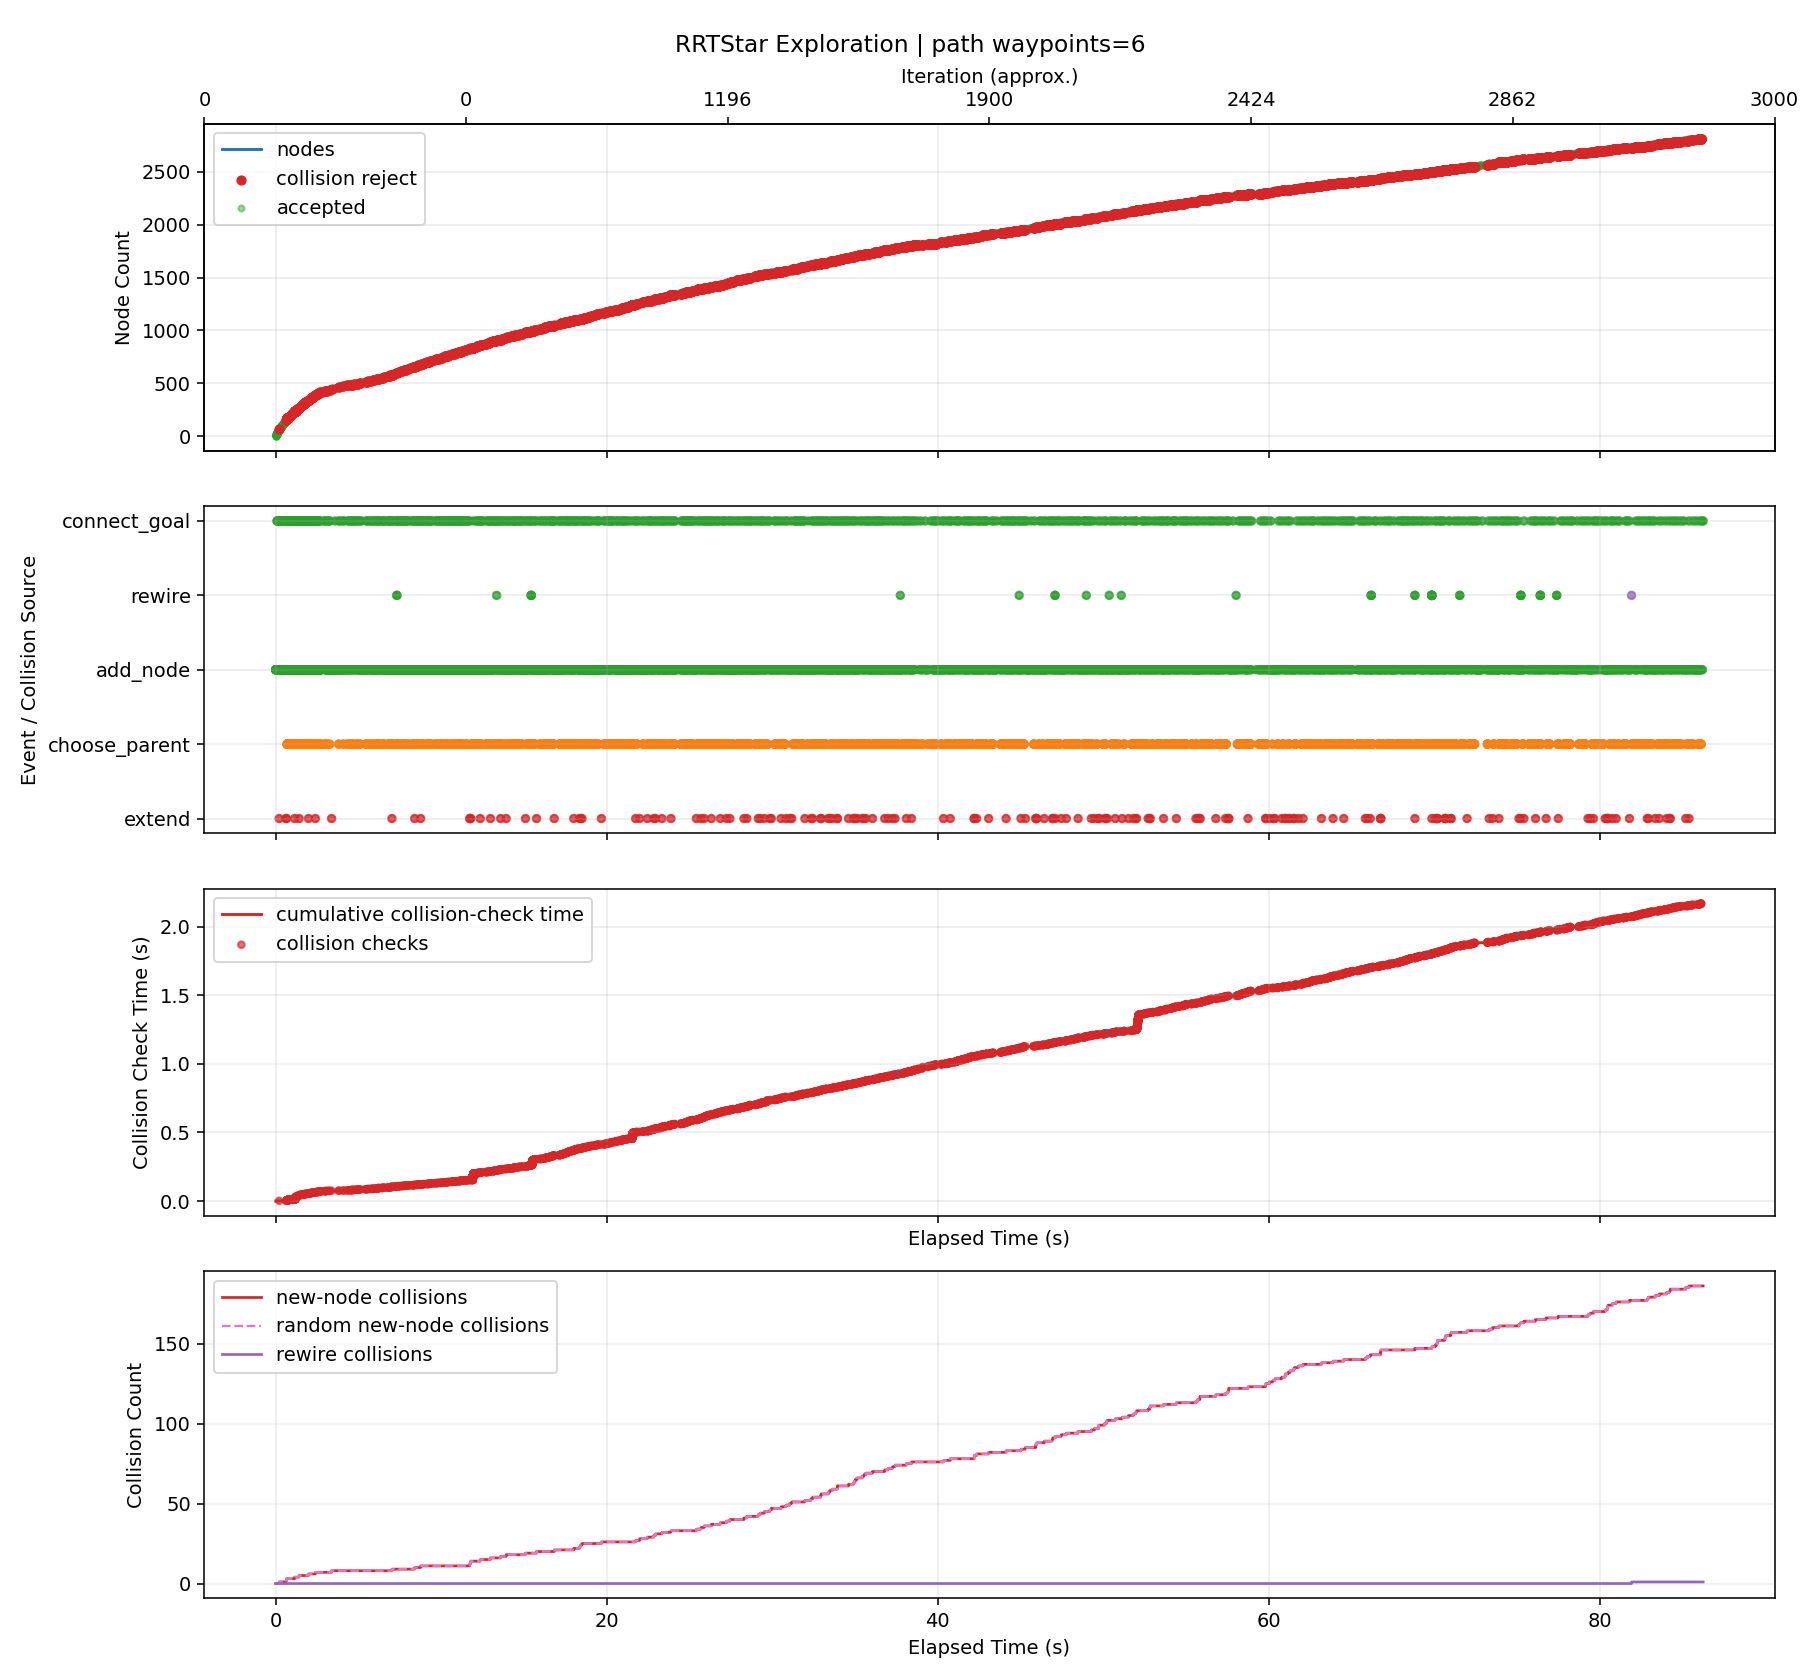

The table this chart was drawn from, first rows:
iteration, phase, sample_type, nearest_idx, node_count, elapsed_s, phase_elapsed_s, collision_check_elapsed_s, new_node_collision_count, random_new_node_collision_count, rewire_collision_count, accepted, collision, collision_pairs, collision_q, collision_alpha, reason, cost, from_q, to_q, sample_q
0, add_node, goal_bias, 0, 2, 0.000242, , , 0, 0, 0, True, False, , , , best_parent=0, 0.08, [0.0, 0.0, 0.0, 0.0, 0.0, 0.0, 0.0, 0.0], [0.44207, -0.085408, -0.183516, 0.085982…, [5.160464, -0.997004, -2.142258, 1.00369…
1, add_node, random, 1, 3, 0.001311, , , 0, 0, 0, True, False, , , , best_parent=0, 0.14, [0.0, 0.0, 0.0, 0.0, 0.0, 0.0, 0.0, 0.0], [0.778791, -0.176221, -0.143493, 0.13184…, [3.526956, -0.917398, 0.183159, 0.506163…
2, add_node, random, 0, 4, 0.001926, , , 0, 0, 0, True, False, , , , best_parent=0, 0.08, [0.0, 0.0, 0.0, 0.0, 0.0, 0.0, 0.0, 0.0], [0.249009, 0.036821, 0.272708, 0.013711,…, [2.629454, 0.388822, 2.879706, 0.144787,…
3, add_node, random, 3, 5, 0.002829, , , 0, 0, 0, True, False, , , , best_parent=0, 0.1413, [0.0, 0.0, 0.0, 0.0, 0.0, 0.0, 0.0, 0.0], [0.278106, 0.034787, 0.405567, -0.183514…, [0.553256, 0.015549, 1.661947, -2.048572…
4, add_node, random, 2, 6, 0.004063, , , 0, 0, 0, True, False, , , , best_parent=0, 0.191, [0.0, 0.0, 0.0, 0.0, 0.0, 0.0, 0.0, 0.0], [1.026591, -0.225657, 0.039633, -0.06064…, [4.282407, -0.875177, 2.445684, -2.58973…
5, add_node, random, 5, 7, 0.005611, , , 0, 0, 0, True, False, , , , best_parent=0, 0.2115, [0.0, 0.0, 0.0, 0.0, 0.0, 0.0, 0.0, 0.0], [0.959217, -0.260288, 0.176742, -0.19396…, [0.46213, -0.515794, 1.188323, -1.17759,…
6, add_node, random, 4, 8, 0.007601, , , 0, 0, 0, True, False, , , , best_parent=0, 0.2048, [0.0, 0.0, 0.0, 0.0, 0.0, 0.0, 0.0, 0.0], [0.288185, 0.014272, 0.746125, -0.349493…, [0.34981, -0.111152, 2.82824, -1.364262,…
7, add_node, random, 4, 9, 0.009583, , , 0, 0, 0, True, False, , , , best_parent=0, 0.1672, [0.0, 0.0, 0.0, 0.0, 0.0, 0.0, 0.0, 0.0], [0.378602, 0.147602, 0.448178, -0.104, 0…, [1.130954, 0.992179, 0.76718, 0.491275, …
8, add_node, random, 7, 10, 0.01257, , , 0, 0, 0, True, False, , , , best_parent=0, 0.2582, [0.0, 0.0, 0.0, 0.0, 0.0, 0.0, 0.0, 0.0], [0.399837, -0.029119, 0.994172, -0.54086…, [1.351092, -0.398802, 3.107492, -2.17132…
9, add_node, goal_bias, 2, 11, 0.01525, , , 0, 0, 0, True, False, , , , best_parent=0, 0.2113, [0.0, 0.0, 0.0, 0.0, 0.0, 0.0, 0.0, 0.0], [1.209348, -0.256874, -0.339898, 0.21751…, [5.160464, -0.997004, -2.142258, 1.00369…
10, add_node, random, 10, 12, 0.01813, , , 0, 0, 0, True, False, , , , best_parent=0, 0.2572, [0.0, 0.0, 0.0, 0.0, 0.0, 0.0, 0.0, 0.0], [1.515783, -0.279932, -0.457227, 0.0441,…, [4.75752, -0.523858, -1.698441, -1.79045…
11, add_node, goal_bias, 11, 13, 0.02048, , , 0, 0, 0, True, False, , , , best_parent=0, 0.3346, [0.0, 0.0, 0.0, 0.0, 0.0, 0.0, 0.0, 0.0], [1.941709, -0.363731, -0.654144, 0.15624…, [5.160464, -0.997004, -2.142258, 1.00369…
12, add_node, random, 12, 14, 0.02265, , , 0, 0, 0, True, False, , , , best_parent=1, 0.4005, [0.44207, -0.085408, -0.183516, 0.085982…, [2.303606, -0.397093, -0.769767, 0.02773…, [5.802211, -0.719623, -1.887542, -1.2146…
13, add_node, random, 11, 15, 0.02584, , , 0, 0, 0, True, False, , , , best_parent=0, 0.2753, [0.0, 0.0, 0.0, 0.0, 0.0, 0.0, 0.0, 0.0], [1.742644, -0.221694, -0.400806, 0.21677…, [3.822156, 0.312144, 0.11638, 1.799629, …
14, add_node, random, 5, 16, 0.02964, , , 0, 0, 0, True, False, , , , best_parent=0, 0.2394, [0.0, 0.0, 0.0, 0.0, 0.0, 0.0, 0.0, 0.0], [1.262424, -0.231142, -0.272146, -0.0007…, [3.088506, -0.273615, -2.686286, 0.46312…
15, add_node, random, 15, 17, 0.03395, , , 0, 0, 0, True, False, , , , best_parent=0, 0.2684, [0.0, 0.0, 0.0, 0.0, 0.0, 0.0, 0.0, 0.0], [1.549523, -0.188644, 0.01293, 0.254187,…, [3.120599, 0.043917, 1.572939, 1.649199,…
16, add_node, random, 14, 18, 0.03753, , , 0, 0, 0, True, False, , , , best_parent=0, 0.3072, [0.0, 0.0, 0.0, 0.0, 0.0, 0.0, 0.0, 0.0], [2.024799, -0.130244, -0.533232, 0.25585…, [5.392704, 0.961337, -2.113921, 0.722337…
17, add_node, goal_bias, 13, 19, 0.0392, , , 0, 0, 0, True, False, , , , best_parent=11, 0.4779, [1.515783, -0.279932, -0.457227, 0.0441,…, [2.717603, -0.484028, -0.968659, 0.16916…, [5.160464, -0.997004, -2.142258, 1.00369…
18, add_node, random, 17, 20, 0.04343, , , 0, 0, 0, True, False, , , , best_parent=0, 0.3307, [0.0, 0.0, 0.0, 0.0, 0.0, 0.0, 0.0, 0.0], [2.082838, -0.092199, -0.651005, -0.0883…, [2.575394, 0.230678, -1.650501, -3.00994…
19, add_node, random, 7, 21, 0.04758, , , 0, 0, 0, True, False, , , , best_parent=0, 0.2348, [0.0, 0.0, 0.0, 0.0, 0.0, 0.0, 0.0, 0.0], [0.696144, 0.055973, 0.741635, -0.326755…, [4.956086, 0.491414, 0.694752, -0.089321…
20, add_node, goal_bias, 18, 22, 0.04978, , , 0, 0, 0, True, False, , , , best_parent=12, 0.5531, [1.941709, -0.363731, -0.654144, 0.15624…, [3.131599, -0.570963, -1.167551, 0.31059…, [5.160464, -0.997004, -2.142258, 1.00369…
21, add_node, random, 6, 23, 0.05572, , , 0, 0, 0, True, False, , , , best_parent=0, 0.2411, [0.0, 0.0, 0.0, 0.0, 0.0, 0.0, 0.0, 0.0], [0.974776, -0.229577, 0.316284, -0.36528…, [1.053759, -0.073679, 1.024643, -1.23495…
22, add_node, random, 21, 24, 0.05704, , , 0, 0, 0, True, False, , , , best_parent=12, 0.6098, [1.941709, -0.363731, -0.654144, 0.15624…, [3.499217, -0.57648, -1.058454, 0.540982…, [7.255604, -0.632849, 0.056318, 2.895148…
23, add_node, goal_bias, 23, 25, 0.05849, , , 0, 0, 0, True, False, , , , best_parent=12, 0.6802, [1.941709, -0.363731, -0.654144, 0.15624…, [3.875137, -0.671639, -1.303705, 0.64568…, [5.160464, -0.997004, -2.142258, 1.00369…
24, add_node, random, 16, 26, 0.06412, , , 0, 0, 0, True, False, , , , best_parent=0, 0.3294, [0.0, 0.0, 0.0, 0.0, 0.0, 0.0, 0.0, 0.0], [1.855854, -0.15417, 0.13872, 0.477444, …, [4.438916, 0.136519, 1.199415, 2.360011,…
25, add_node, random, 19, 27, 0.06942, , , 0, 0, 0, True, False, , , , best_parent=0, 0.3471, [0.0, 0.0, 0.0, 0.0, 0.0, 0.0, 0.0, 0.0], [2.035567, -0.04182, -0.806941, -0.28738…, [1.67407, 0.34345, -1.999446, -1.809129,…
26, add_node, random, 25, 28, 0.0742, , , 0, 0, 0, True, False, , , , best_parent=16, 0.3957, [1.549523, -0.188644, 0.01293, 0.254187,…, [2.302661, -0.239604, 0.254673, 0.335151…, [5.854443, -0.918739, 1.176409, -0.79597…
27, add_node, goal_bias, 24, 29, 0.07556, , , 0, 0, 0, True, False, , , , best_parent=21, 0.7583, [3.131599, -0.570963, -1.167551, 0.31059…, [4.251057, -0.766799, -1.548957, 0.75039…, [5.160464, -0.997004, -2.142258, 1.00369…
28, add_node, goal_bias, 28, 30, 0.07672, , , 0, 0, 0, True, False, , , , best_parent=21, 0.8345, [3.131599, -0.570963, -1.167551, 0.31059…, [4.626977, -0.861959, -1.794209, 0.85510…, [5.160464, -0.997004, -2.142258, 1.00369…
29, add_node, random, 17, 31, 0.08377, , , 0, 0, 0, True, False, , , , best_parent=0, 0.3341, [0.0, 0.0, 0.0, 0.0, 0.0, 0.0, 0.0, 0.0], [2.032244, -0.081188, -0.848637, 0.54339…, [2.086071, 0.273504, -3.129137, 2.622361…
30, add_node, goal_bias, 29, 32, 0.0853, , , 0, 0, 0, True, False, , , , best_parent=29, 0.9145, [4.626977, -0.861959, -1.794209, 0.85510…, [5.002897, -0.957118, -2.03946, 0.95981,…, [5.160464, -0.997004, -2.142258, 1.00369…
30, connect_goal, , 31, 32, 0.08551, , , 0, 0, 0, True, False, , , , periodic_goal_connected, 0.948, [5.002897, -0.957118, -2.03946, 0.95981,…, [5.160464, -0.997004, -2.142258, 1.00369…, 
31, add_node, goal_bias, 31, 33, 0.08654, , , 0, 0, 0, True, False, , , , best_parent=31, 0.948, [5.002897, -0.957118, -2.03946, 0.95981,…, [5.160464, -0.997004, -2.142258, 1.00369…, [5.160464, -0.997004, -2.142258, 1.00369…
31, connect_goal, , 31, 33, 0.08681, , , 0, 0, 0, True, False, , , , periodic_goal_connected, 0.948, [5.002897, -0.957118, -2.03946, 0.95981,…, [5.160464, -0.997004, -2.142258, 1.00369…, 
32, add_node, random, 25, 34, 0.09135, , , 0, 0, 0, True, False, , , , best_parent=25, 0.4094, [1.855854, -0.15417, 0.13872, 0.477444, …, [2.069365, -0.108284, -0.142256, 0.76677…, [3.093246, 0.111758, -1.489664, 2.154269…
33, add_node, goal_bias, 32, 35, 0.09263, , , 0, 0, 0, True, False, , , , best_parent=32, 0.948, [5.160464, -0.997004, -2.142258, 1.00369…, [5.160464, -0.997004, -2.142258, 1.00369…, [5.160464, -0.997004, -2.142258, 1.00369…
33, connect_goal, , 31, 35, 0.09296, , , 0, 0, 0, True, False, , , , periodic_goal_connected, 0.948, [5.002897, -0.957118, -2.03946, 0.95981,…, [5.160464, -0.997004, -2.142258, 1.00369…, 
34, add_node, goal_bias, 32, 36, 0.09404, , , 0, 0, 0, True, False, , , , best_parent=32, 0.948, [5.160464, -0.997004, -2.142258, 1.00369…, [5.160464, -0.997004, -2.142258, 1.00369…, [5.160464, -0.997004, -2.142258, 1.00369…
34, connect_goal, , 31, 36, 0.09445, , , 0, 0, 0, True, False, , , , periodic_goal_connected, 0.948, [5.002897, -0.957118, -2.03946, 0.95981,…, [5.160464, -0.997004, -2.142258, 1.00369…, 
35, add_node, random, 23, 37, 0.09668, , , 0, 0, 0, True, False, , , , best_parent=12, 0.6235, [1.941709, -0.363731, -0.654144, 0.15624…, [3.68284, -0.535198, -0.695027, 0.413131…, [5.385304, -0.152447, 2.674506, -0.77224…
36, add_node, random, 26, 38, 0.1016, , , 0, 0, 0, True, False, , , , best_parent=1, 0.4009, [0.44207, -0.085408, -0.183516, 0.085982…, [2.19266, 0.013722, -0.877233, -0.543867…, [3.602016, 0.512008, -1.507861, -2.84492…
37, add_node, random, 9, 39, 0.1054, , , 0, 0, 0, True, False, , , , best_parent=0, 0.3183, [0.0, 0.0, 0.0, 0.0, 0.0, 0.0, 0.0, 0.0], [0.599187, -0.087984, 1.048403, -0.75281…, [2.500855, -0.649523, 1.565735, -2.77466…
38, add_node, random, 22, 40, 0.1134, , , 0, 0, 0, True, False, , , , best_parent=0, 0.3087, [0.0, 0.0, 0.0, 0.0, 0.0, 0.0, 0.0, 0.0], [1.346972, -0.223639, 0.478388, -0.56291…, [4.8941, -0.167054, 2.023282, -2.446373,…
39, add_node, random, 33, 41, 0.1174, , , 0, 0, 0, True, False, , , , best_parent=25, 0.4676, [1.855854, -0.15417, 0.13872, 0.477444, …, [2.477547, -0.0746, -0.295154, 0.649485,…, [6.589483, 0.264731, -1.835418, -0.53210…
40, add_node, random, 36, 42, 0.1199, , , 0, 0, 0, True, False, , , , best_parent=12, 0.6492, [1.941709, -0.363731, -0.654144, 0.15624…, [3.976786, -0.446681, -0.628526, 0.16829…, [6.712358, 0.377086, -0.00964, -2.110199…
40, connect_goal, , 31, 42, 0.1203, , , 0, 0, 0, True, False, , , , periodic_goal_connected, 0.948, [5.002897, -0.957118, -2.03946, 0.95981,…, [5.160464, -0.997004, -2.142258, 1.00369…, 
41, add_node, random, 26, 43, 0.1246, , , 0, 0, 0, True, False, , , , best_parent=1, 0.386, [0.44207, -0.085408, -0.183516, 0.085982…, [2.036314, 0.033103, -1.030388, -0.32995…, [2.040018, 0.405057, -2.139701, -0.54133…
42, add_node, random, 37, 44, 0.1276, , , 0, 0, 0, True, False, , , , best_parent=26, 0.4781, [2.035567, -0.04182, -0.806941, -0.28738…, [2.473648, 0.064155, -1.029826, -0.64338…, [6.354033, 0.760626, -3.137104, -2.01775…
43, add_node, goal_bias, 32, 45, 0.1289, , , 0, 0, 0, True, False, , , , best_parent=32, 0.948, [5.160464, -0.997004, -2.142258, 1.00369…, [5.160464, -0.997004, -2.142258, 1.00369…, [5.160464, -0.997004, -2.142258, 1.00369…
43, connect_goal, , 31, 45, 0.1293, , , 0, 0, 0, True, False, , , , periodic_goal_connected, 0.948, [5.002897, -0.957118, -2.03946, 0.95981,…, [5.160464, -0.997004, -2.142258, 1.00369…, 
44, add_node, random, 20, 46, 0.1328, , , 0, 0, 0, True, False, , , , best_parent=0, 0.2821, [0.0, 0.0, 0.0, 0.0, 0.0, 0.0, 0.0, 0.0], [1.068789, 0.098063, 0.943699, -0.174969…, [5.064062, 0.549327, 3.110101, 1.452395,…
45, add_node, random, 33, 47, 0.136, , , 0, 0, 0, True, False, , , , best_parent=2, 0.4554, [0.778791, -0.176221, -0.143493, 0.13184…, [1.837398, -0.021612, -0.160164, 0.98609…, [0.263893, 0.566317, -0.281641, 2.473812…
46, add_node, random, 43, 48, 0.1383, , , 0, 0, 0, True, False, , , , best_parent=26, 0.5236, [2.035567, -0.04182, -0.806941, -0.28738…, [2.305168, 0.15133, -1.205878, -0.86905,…, [0.708982, 0.977232, -2.873797, -3.00696…
47, add_node, random, 47, 49, 0.1405, , , 0, 0, 0, True, False, , , , best_parent=37, 0.5647, [2.19266, 0.013722, -0.877233, -0.543867…, [2.684878, 0.150246, -1.352366, -1.06996…, [6.119593, 0.140443, -2.677439, -2.88734…
48, add_node, goal_bias, 32, 50, 0.1417, , , 0, 0, 0, True, False, , , , best_parent=32, 0.948, [5.160464, -0.997004, -2.142258, 1.00369…, [5.160464, -0.997004, -2.142258, 1.00369…, [5.160464, -0.997004, -2.142258, 1.00369…
48, connect_goal, , 31, 50, 0.1422, , , 0, 0, 0, True, False, , , , periodic_goal_connected, 0.948, [5.002897, -0.957118, -2.03946, 0.95981,…, [5.160464, -0.997004, -2.142258, 1.00369…, 
49, add_node, random, 46, 51, 0.1445, , , 0, 0, 0, True, False, , , , best_parent=2, 0.4835, [0.778791, -0.176221, -0.143493, 0.13184…, [1.841582, 0.055746, -0.095225, 1.176026…, [1.876864, 0.708031, 0.452349, 2.777523,…
50, add_node, random, 14, 52, 0.1524, , , 0, 0, 0, True, False, , , , best_parent=0, 0.2785, [0.0, 0.0, 0.0, 0.0, 0.0, 0.0, 0.0, 0.0], [1.652497, -0.225928, -0.371493, 0.34948…, [1.209186, -0.246747, -0.227342, 1.00206…
50, connect_goal, , 31, 52, 0.1532, , , 0, 0, 0, True, False, , , , periodic_goal_connected, 0.948, [5.002897, -0.957118, -2.03946, 0.95981,…, [5.160464, -0.997004, -2.142258, 1.00369…, 
51, add_node, random, 42, 53, 0.1575, , , 0, 0, 0, True, False, , , , best_parent=1, 0.422, [0.44207, -0.085408, -0.183516, 0.085982…, [1.982058, 0.002923, -1.270103, -0.54503…, [1.563389, -0.229962, -3.119896, -2.2046…
... 7,552 more rows
